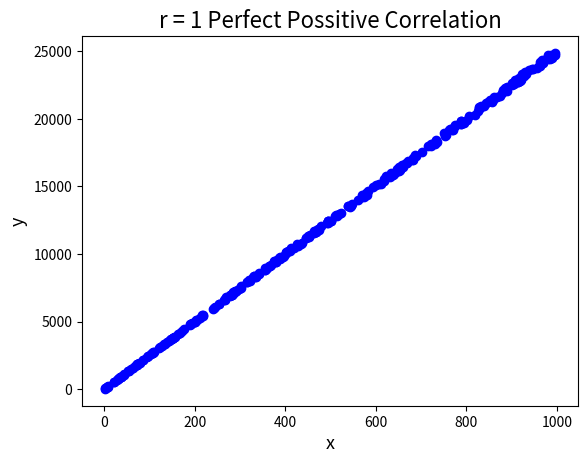

Reproduce this figure in Python.
import numpy as np
import random
from scipy.optimize import minimize
import matplotlib.pyplot as plt

nb_samples = 100

def f(x):
    # slope or β[1]
    coeff = 25
    # y-intercept or β[0]
    bias = 3
    # True regression line value; y = β[1] * X + β[0]
    y = coeff * x  + bias
    # ε is a random variable assumed to be N(0, σ^2)
    error = y * random.uniform(-0.01, 0.01) 
    # f(x) = βX + β[0] + ε
    return y + error

def get_data():
    values = []
    # generate 300 random point that we will use to train a model
    for i in range(0, 300):
        # independent variable
        x = random.uniform(1, 1000)
        # dependent variable
        y = f(x)
        values.append((x, y))
    # split the values into two series instead of a list of tuples
    return values

def loss(v):
   e = 0.0
   for i in range(nb_samples):
      e += np.square(v[0] + v[1]*X[i] - Y[i])
   return 0.5 * e

def gradient(v):
   g = np.zeros(shape=2)
   for i in range(nb_samples):
     g[0] += (v[0] + v[1]*X[i] - Y[i])
     g[1] += ((v[0] + v[1]*X[i] - Y[i]) * X[i])
   return g

X, Y = zip(*get_data())
print(minimize(fun=loss, x0=[0.0, 0.0], jac=gradient, method='L-BFGS-B'))
# Display the training data points
plt.scatter(X, Y, color='blue')
plt.title('r = 1 Perfect Possitive Correlation', fontsize=16)
plt.xlabel('x', fontsize=13)
plt.ylabel('y', fontsize=13)
